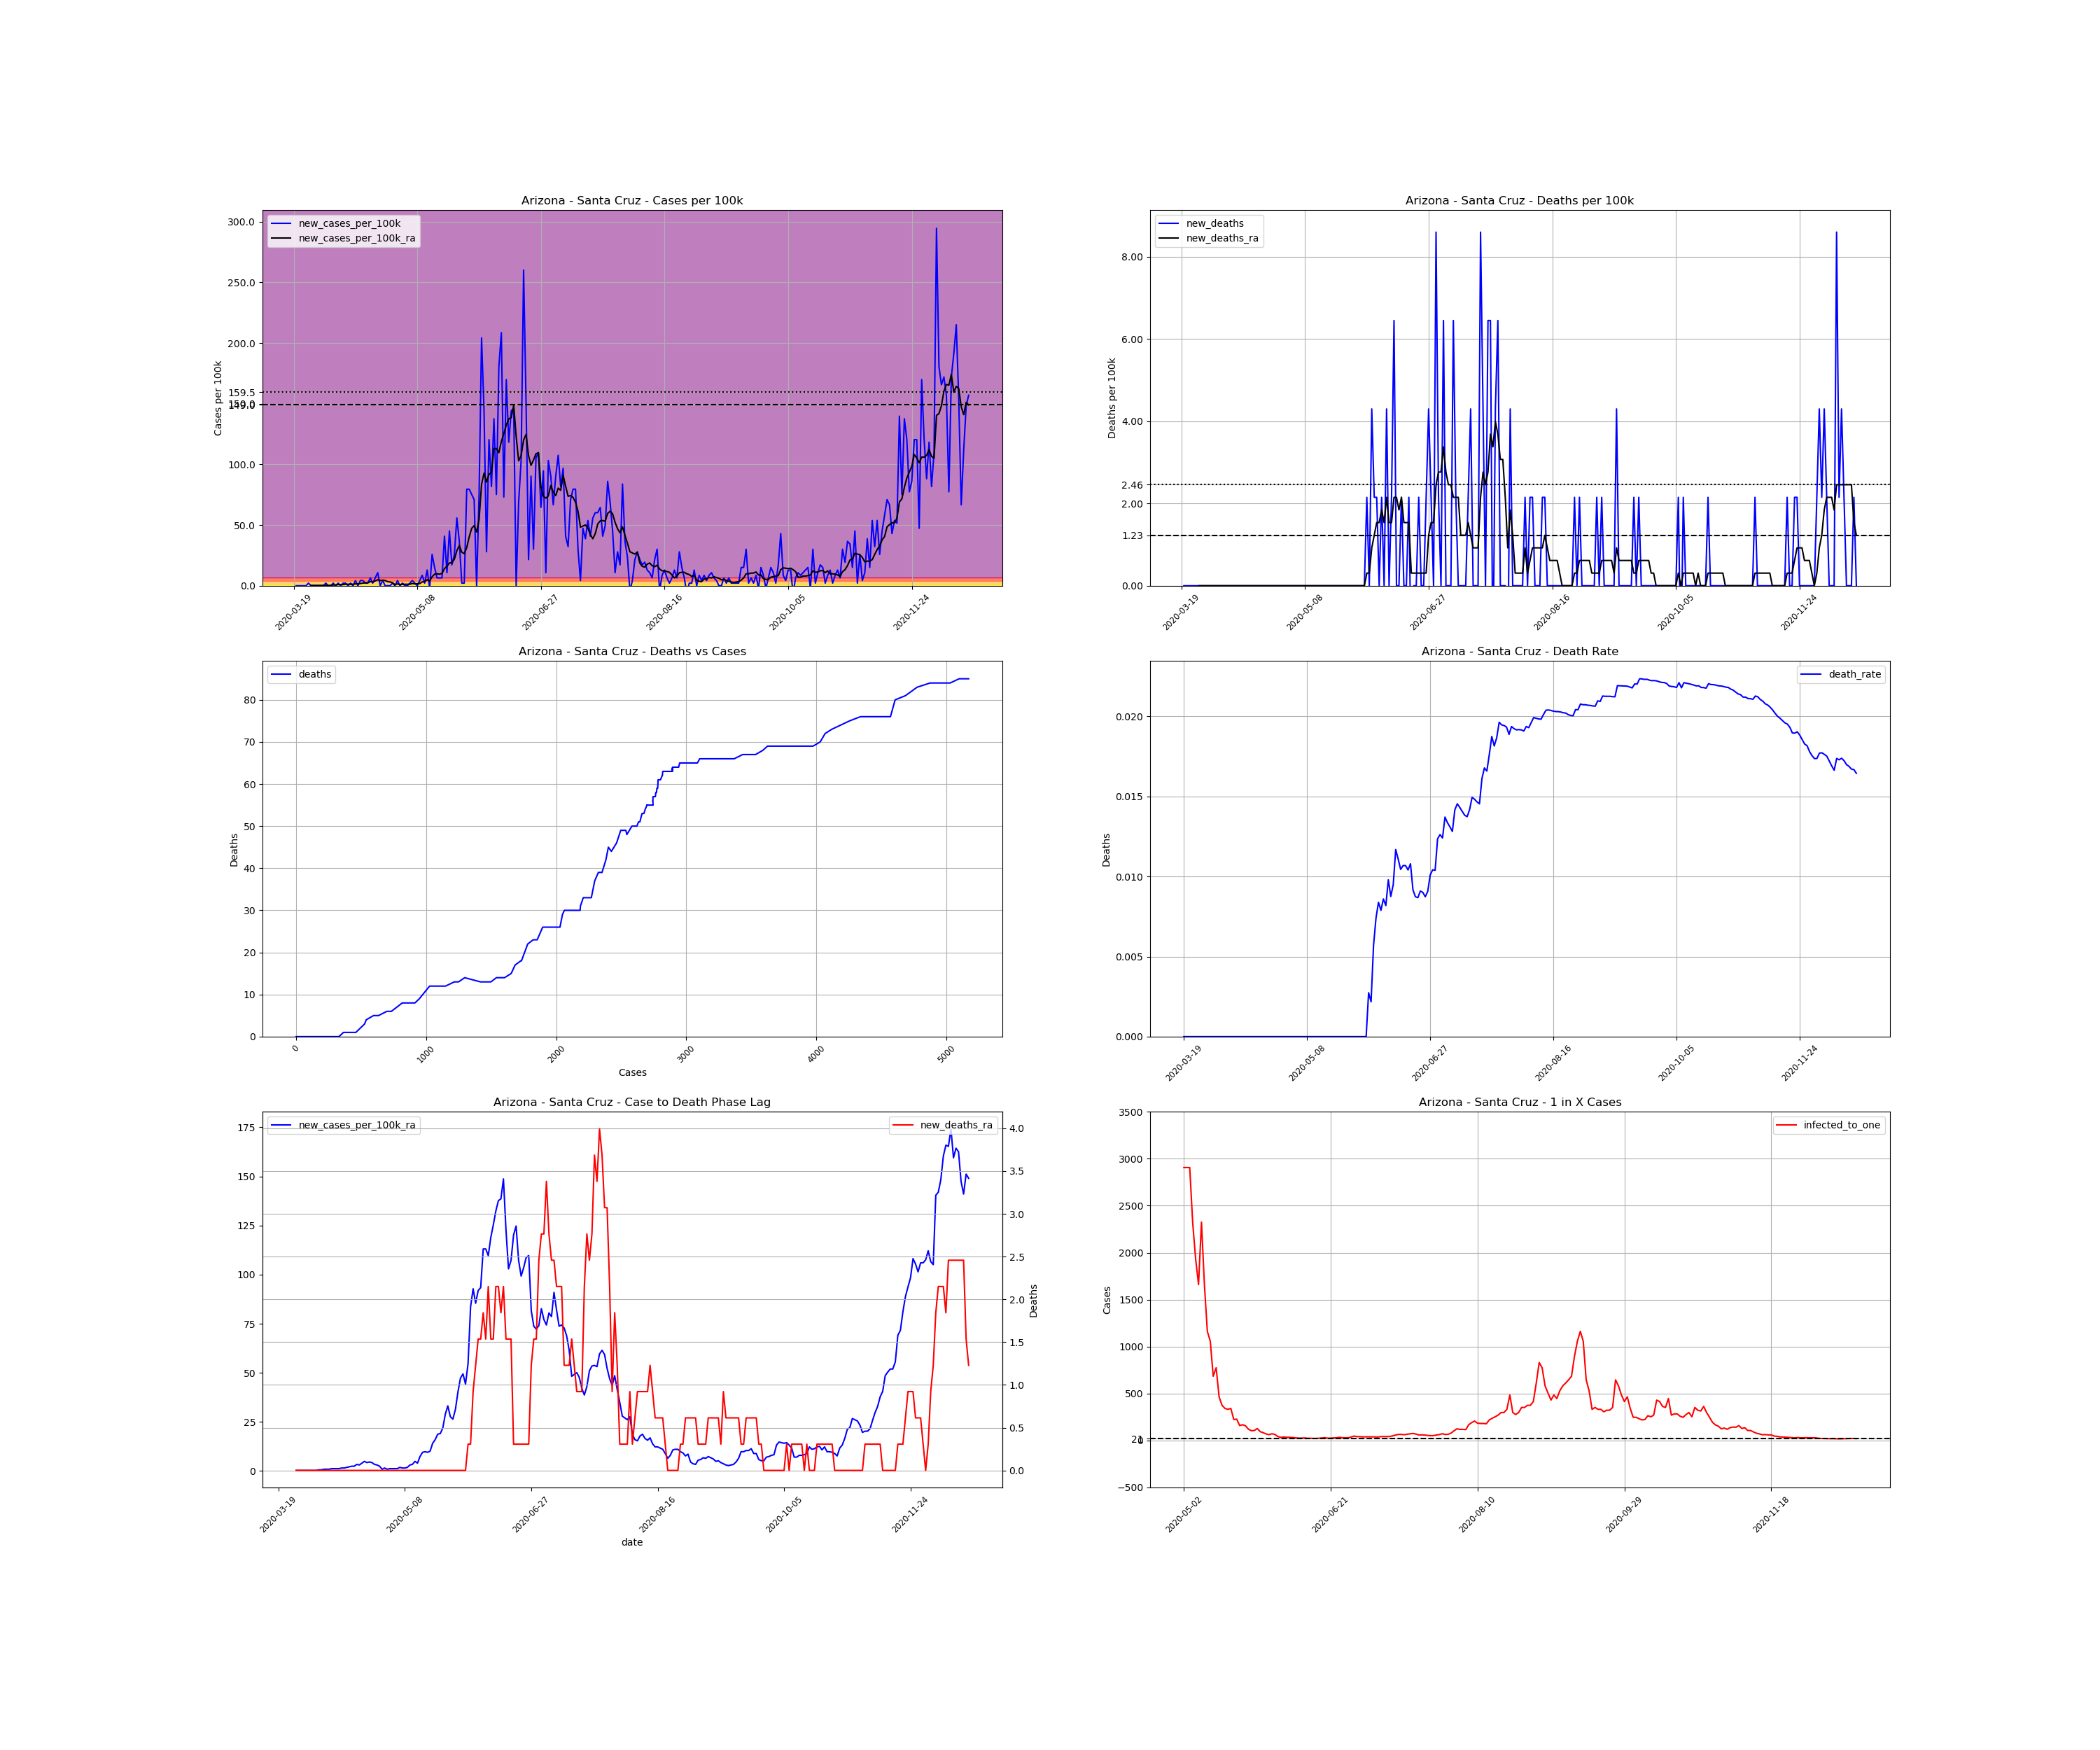

Data behind this chart, as committed beside it:
, date, county, state, fips, cases, deaths, COUNTY, STNAME, CTYNAME, POPESTIMATE2019, cases_per_100k, deaths_per_100k, death_rate, new_cases, new_cases_per_100k, new_deaths, new_cases_per_100k_ra, new_deaths_ra, active_cases, infected_to_one
177770, 2020-03-19, Santa Cruz, Arizona, 4023, 1, 0.0, 23, Arizona, Santa Cruz, 46498, 2.151, 0.0, 0.0, , , , , , , 
177771, 2020-03-20, Santa Cruz, Arizona, 4023, 1, 0.0, 23, Arizona, Santa Cruz, 46498, 2.151, 0.0, 0.0, 0.0, 0.0, 0.0, , , , 
177772, 2020-03-21, Santa Cruz, Arizona, 4023, 1, 0.0, 23, Arizona, Santa Cruz, 46498, 2.151, 0.0, 0.0, 0.0, 0.0, 0.0, , , , 
177773, 2020-03-22, Santa Cruz, Arizona, 4023, 1, 0.0, 23, Arizona, Santa Cruz, 46498, 2.151, 0.0, 0.0, 0.0, 0.0, 0.0, , , , 
177774, 2020-03-23, Santa Cruz, Arizona, 4023, 1, 0.0, 23, Arizona, Santa Cruz, 46498, 2.151, 0.0, 0.0, 0.0, 0.0, 0.0, , , , 
177775, 2020-03-24, Santa Cruz, Arizona, 4023, 1, 0.0, 23, Arizona, Santa Cruz, 46498, 2.151, 0.0, 0.0, 0.0, 0.0, 0.0, , , , 
177776, 2020-03-25, Santa Cruz, Arizona, 4023, 2, 0.0, 23, Arizona, Santa Cruz, 46498, 4.301, 0.0, 0.0, 1.0, 2.151, 0.0, , , , 
177777, 2020-03-26, Santa Cruz, Arizona, 4023, 2, 0.0, 23, Arizona, Santa Cruz, 46498, 4.301, 0.0, 0.0, 0.0, 0.0, 0.0, 0.3072, 0.0, , 
177778, 2020-03-27, Santa Cruz, Arizona, 4023, 2, 0.0, 23, Arizona, Santa Cruz, 46498, 4.301, 0.0, 0.0, 0.0, 0.0, 0.0, 0.3072, 0.0, 1.0, 11624
177779, 2020-03-28, Santa Cruz, Arizona, 4023, 2, 0.0, 23, Arizona, Santa Cruz, 46498, 4.301, 0.0, 0.0, 0.0, 0.0, 0.0, 0.3072, 0.0, 1.0, 11624
177780, 2020-03-29, Santa Cruz, Arizona, 4023, 2, 0.0, 23, Arizona, Santa Cruz, 46498, 4.301, 0.0, 0.0, 0.0, 0.0, 0.0, 0.3072, 0.0, 1.0, 11624
177781, 2020-03-30, Santa Cruz, Arizona, 4023, 2, 0.0, 23, Arizona, Santa Cruz, 46498, 4.301, 0.0, 0.0, 0.0, 0.0, 0.0, 0.3072, 0.0, 1.0, 11624
177782, 2020-03-31, Santa Cruz, Arizona, 4023, 2, 0.0, 23, Arizona, Santa Cruz, 46498, 4.301, 0.0, 0.0, 0.0, 0.0, 0.0, 0.3072, 0.0, 1.0, 11624
177783, 2020-04-01, Santa Cruz, Arizona, 4023, 3, 0.0, 23, Arizona, Santa Cruz, 46498, 6.452, 0.0, 0.0, 1.0, 2.151, 0.0, 0.3072, 0.0, 2.0, 5812
177784, 2020-04-02, Santa Cruz, Arizona, 4023, 3, 0.0, 23, Arizona, Santa Cruz, 46498, 6.452, 0.0, 0.0, 0.0, 0.0, 0.0, 0.3072, 0.0, 1.0, 11624
177785, 2020-04-03, Santa Cruz, Arizona, 4023, 3, 0.0, 23, Arizona, Santa Cruz, 46498, 6.452, 0.0, 0.0, 0.0, 0.0, 0.0, 0.3072, 0.0, 1.0, 11624
177786, 2020-04-04, Santa Cruz, Arizona, 4023, 4, 0.0, 23, Arizona, Santa Cruz, 46498, 8.603, 0.0, 0.0, 1.0, 2.151, 0.0, 0.6145, 0.0, 2.0, 5812
177787, 2020-04-05, Santa Cruz, Arizona, 4023, 4, 0.0, 23, Arizona, Santa Cruz, 46498, 8.603, 0.0, 0.0, 0.0, 0.0, 0.0, 0.6145, 0.0, 2.0, 5812
177788, 2020-04-06, Santa Cruz, Arizona, 4023, 5, 0.0, 23, Arizona, Santa Cruz, 46498, 10.75, 0.0, 0.0, 1.0, 2.151, 0.0, 0.9217, 0.0, 3.0, 3875
177789, 2020-04-07, Santa Cruz, Arizona, 4023, 5, 0.0, 23, Arizona, Santa Cruz, 46498, 10.75, 0.0, 0.0, 0.0, 0.0, 0.0, 0.9217, 0.0, 3.0, 3875
177790, 2020-04-08, Santa Cruz, Arizona, 4023, 6, 0.0, 23, Arizona, Santa Cruz, 46498, 12.9, 0.0, 0.0, 1.0, 2.151, 0.0, 0.9217, 0.0, 4.0, 2906
177791, 2020-04-09, Santa Cruz, Arizona, 4023, 7, 0.0, 23, Arizona, Santa Cruz, 46498, 15.05, 0.0, 0.0, 1.0, 2.151, 0.0, 1.229, 0.0, 4.0, 2906
177792, 2020-04-10, Santa Cruz, Arizona, 4023, 7, 0.0, 23, Arizona, Santa Cruz, 46498, 15.05, 0.0, 0.0, 0.0, 0.0, 0.0, 1.229, 0.0, 4.0, 2906
177793, 2020-04-11, Santa Cruz, Arizona, 4023, 8, 0.0, 23, Arizona, Santa Cruz, 46498, 17.21, 0.0, 0.0, 1.0, 2.151, 0.0, 1.229, 0.0, 5.0, 2325
177794, 2020-04-12, Santa Cruz, Arizona, 4023, 8, 0.0, 23, Arizona, Santa Cruz, 46498, 17.21, 0.0, 0.0, 0.0, 0.0, 0.0, 1.229, 0.0, 4.0, 2906
177795, 2020-04-13, Santa Cruz, Arizona, 4023, 10, 0.0, 23, Arizona, Santa Cruz, 46498, 21.51, 0.0, 0.0, 2.0, 4.301, 0.0, 1.536, 0.0, 6.0, 1937
177796, 2020-04-14, Santa Cruz, Arizona, 4023, 10, 0.0, 23, Arizona, Santa Cruz, 46498, 21.51, 0.0, 0.0, 0.0, 0.0, 0.0, 1.536, 0.0, 5.0, 2325
177797, 2020-04-15, Santa Cruz, Arizona, 4023, 12, 0.0, 23, Arizona, Santa Cruz, 46498, 25.81, 0.0, 0.0, 2.0, 4.301, 0.0, 1.843, 0.0, 7.0, 1661
177798, 2020-04-16, Santa Cruz, Arizona, 4023, 14, 0.0, 23, Arizona, Santa Cruz, 46498, 30.11, 0.0, 0.0, 2.0, 4.301, 0.0, 2.151, 0.0, 8.0, 1453
177799, 2020-04-17, Santa Cruz, Arizona, 4023, 15, 0.0, 23, Arizona, Santa Cruz, 46498, 32.26, 0.0, 0.0, 1.0, 2.151, 0.0, 2.458, 0.0, 8.0, 1453
177800, 2020-04-18, Santa Cruz, Arizona, 4023, 16, 0.0, 23, Arizona, Santa Cruz, 46498, 34.41, 0.0, 0.0, 1.0, 2.151, 0.0, 2.458, 0.0, 9.0, 1292
177801, 2020-04-19, Santa Cruz, Arizona, 4023, 19, 0.0, 23, Arizona, Santa Cruz, 46498, 40.86, 0.0, 0.0, 3.0, 6.452, 0.0, 3.38, 0.0, 11.0, 1057
177802, 2020-04-20, Santa Cruz, Arizona, 4023, 20, 0.0, 23, Arizona, Santa Cruz, 46498, 43.01, 0.0, 0.0, 1.0, 2.151, 0.0, 3.072, 0.0, 12.0, 968.7
177803, 2020-04-21, Santa Cruz, Arizona, 4023, 23, 0.0, 23, Arizona, Santa Cruz, 46498, 49.46, 0.0, 0.0, 3.0, 6.452, 0.0, 3.994, 0.0, 13.0, 894.2
177804, 2020-04-22, Santa Cruz, Arizona, 4023, 28, 0.0, 23, Arizona, Santa Cruz, 46498, 60.22, 0.0, 0.0, 5.0, 10.75, 0.0, 4.916, 0.0, 18.0, 645.8
177805, 2020-04-23, Santa Cruz, Arizona, 4023, 28, 0.0, 23, Arizona, Santa Cruz, 46498, 60.22, 0.0, 0.0, 0.0, 0.0, 0.0, 4.301, 0.0, 16.0, 726.5
177806, 2020-04-24, Santa Cruz, Arizona, 4023, 30, 0.0, 23, Arizona, Santa Cruz, 46498, 64.52, 0.0, 0.0, 2.0, 4.301, 0.0, 4.608, 0.0, 16.0, 726.5
177807, 2020-04-25, Santa Cruz, Arizona, 4023, 30, 0.0, 23, Arizona, Santa Cruz, 46498, 64.52, 0.0, 0.0, 0.0, 0.0, 0.0, 4.301, 0.0, 15.0, 775
177808, 2020-04-26, Santa Cruz, Arizona, 4023, 30, 0.0, 23, Arizona, Santa Cruz, 46498, 64.52, 0.0, 0.0, 0.0, 0.0, 0.0, 3.38, 0.0, 14.0, 830.3
177809, 2020-04-27, Santa Cruz, Arizona, 4023, 30, 0.0, 23, Arizona, Santa Cruz, 46498, 64.52, 0.0, 0.0, 0.0, 0.0, 0.0, 3.072, 0.0, 11.0, 1057
177810, 2020-04-28, Santa Cruz, Arizona, 4023, 31, 0.0, 23, Arizona, Santa Cruz, 46498, 66.67, 0.0, 0.0, 1.0, 2.151, 0.0, 2.458, 0.0, 11.0, 1057
177811, 2020-04-29, Santa Cruz, Arizona, 4023, 31, 0.0, 23, Arizona, Santa Cruz, 46498, 66.67, 0.0, 0.0, 0.0, 0.0, 0.0, 0.9217, 0.0, 8.0, 1453
177812, 2020-04-30, Santa Cruz, Arizona, 4023, 33, 0.0, 23, Arizona, Santa Cruz, 46498, 70.97, 0.0, 0.0, 2.0, 4.301, 0.0, 1.536, 0.0, 5.0, 2325
177813, 2020-05-01, Santa Cruz, Arizona, 4023, 33, 0.0, 23, Arizona, Santa Cruz, 46498, 70.97, 0.0, 0.0, 0.0, 0.0, 0.0, 0.9217, 0.0, 5.0, 2325
177814, 2020-05-02, Santa Cruz, Arizona, 4023, 34, 0.0, 23, Arizona, Santa Cruz, 46498, 73.12, 0.0, 0.0, 1.0, 2.151, 0.0, 1.229, 0.0, 4.0, 2906
177815, 2020-05-03, Santa Cruz, Arizona, 4023, 34, 0.0, 23, Arizona, Santa Cruz, 46498, 73.12, 0.0, 0.0, 0.0, 0.0, 0.0, 1.229, 0.0, 4.0, 2906
177816, 2020-05-04, Santa Cruz, Arizona, 4023, 34, 0.0, 23, Arizona, Santa Cruz, 46498, 73.12, 0.0, 0.0, 0.0, 0.0, 0.0, 1.229, 0.0, 4.0, 2906
177817, 2020-05-05, Santa Cruz, Arizona, 4023, 35, 0.0, 23, Arizona, Santa Cruz, 46498, 75.27, 0.0, 0.0, 1.0, 2.151, 0.0, 1.229, 0.0, 5.0, 2325
177818, 2020-05-06, Santa Cruz, Arizona, 4023, 37, 0.0, 23, Arizona, Santa Cruz, 46498, 79.57, 0.0, 0.0, 2.0, 4.301, 0.0, 1.843, 0.0, 6.0, 1937
177819, 2020-05-07, Santa Cruz, Arizona, 4023, 38, 0.0, 23, Arizona, Santa Cruz, 46498, 81.72, 0.0, 0.0, 1.0, 2.151, 0.0, 1.536, 0.0, 7.0, 1661
177820, 2020-05-08, Santa Cruz, Arizona, 4023, 38, 0.0, 23, Arizona, Santa Cruz, 46498, 81.72, 0.0, 0.0, 0.0, 0.0, 0.0, 1.536, 0.0, 5.0, 2325
177821, 2020-05-09, Santa Cruz, Arizona, 4023, 40, 0.0, 23, Arizona, Santa Cruz, 46498, 86.03, 0.0, 0.0, 2.0, 4.301, 0.0, 1.843, 0.0, 7.0, 1661
177822, 2020-05-10, Santa Cruz, Arizona, 4023, 44, 0.0, 23, Arizona, Santa Cruz, 46498, 94.63, 0.0, 0.0, 4.0, 8.603, 0.0, 3.072, 0.0, 10.0, 1162
177823, 2020-05-11, Santa Cruz, Arizona, 4023, 45, 0.0, 23, Arizona, Santa Cruz, 46498, 96.78, 0.0, 0.0, 1.0, 2.151, 0.0, 3.38, 0.0, 11.0, 1057
177824, 2020-05-12, Santa Cruz, Arizona, 4023, 51, 0.0, 23, Arizona, Santa Cruz, 46498, 109.7, 0.0, 0.0, 6.0, 12.9, 0.0, 4.916, 0.0, 17.0, 683.8
177825, 2020-05-13, Santa Cruz, Arizona, 4023, 50, 0.0, 23, Arizona, Santa Cruz, 46498, 107.5, 0.0, 0.0, -1.0, -2.151, 0.0, 3.994, 0.0, 15.0, 775
177826, 2020-05-14, Santa Cruz, Arizona, 4023, 62, 0.0, 23, Arizona, Santa Cruz, 46498, 133.3, 0.0, 0.0, 12.0, 25.81, 0.0, 7.374, 0.0, 25.0, 465
177827, 2020-05-15, Santa Cruz, Arizona, 4023, 69, 0.0, 23, Arizona, Santa Cruz, 46498, 148.4, 0.0, 0.0, 7.0, 15.05, 0.0, 9.524, 0.0, 31.0, 375
177828, 2020-05-16, Santa Cruz, Arizona, 4023, 72, 0.0, 23, Arizona, Santa Cruz, 46498, 154.8, 0.0, 0.0, 3.0, 6.452, 0.0, 9.831, 0.0, 34.0, 341.9
177829, 2020-05-17, Santa Cruz, Arizona, 4023, 75, 0.0, 23, Arizona, Santa Cruz, 46498, 161.3, 0.0, 0.0, 3.0, 6.452, 0.0, 9.524, 0.0, 35.0, 332.1
... 214 more rows
